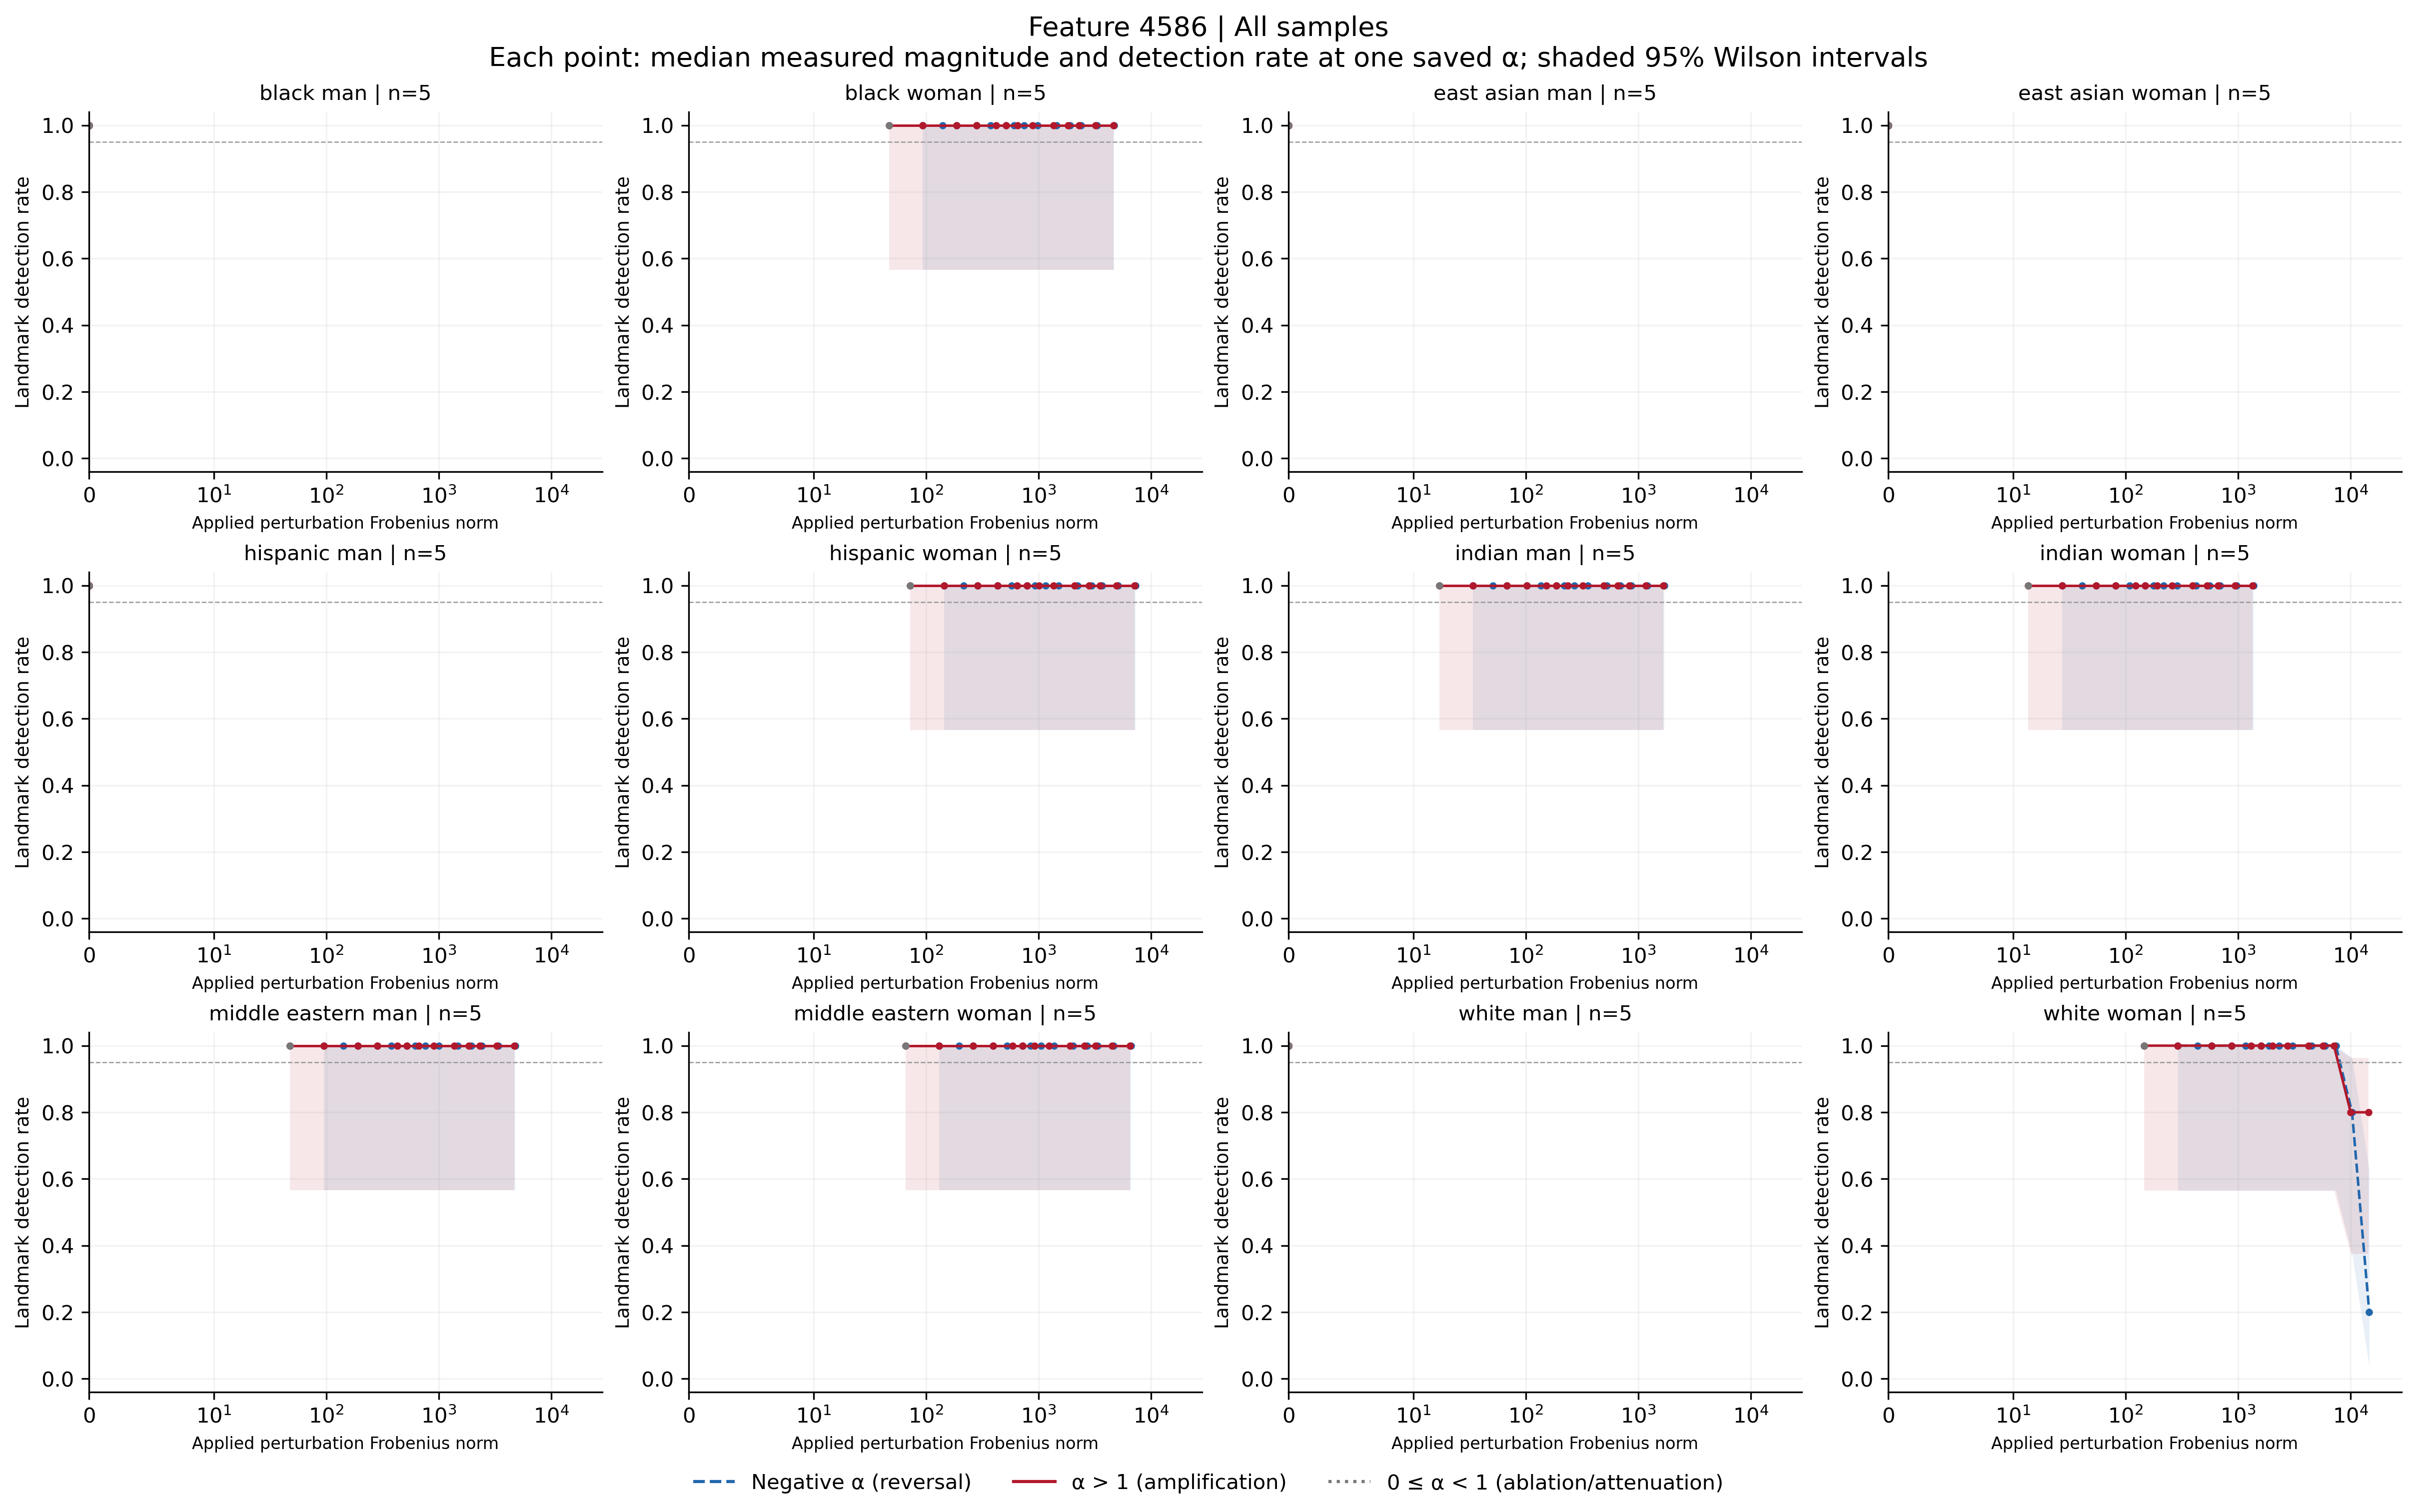

The data file committed next to this chart (first rows):
feature, group, cohort, alpha, n, seed_count, detected, detection_rate, ci_low, ci_high, ci_width, insufficient, status, median_delta_fro_applied, median_relative_delta_fro, branch
4586, black_man, all, -100, 5, 5, 5, 1.0, 0.5655, 1.0, 0.4345, False, exploratory_sample, 0.0, 0.0, negative
4586, black_man, all, -70, 5, 5, 5, 1.0, 0.5655, 1.0, 0.4345, False, exploratory_sample, 0.0, 0.0, negative
4586, black_man, all, -50, 5, 5, 5, 1.0, 0.5655, 1.0, 0.4345, False, exploratory_sample, 0.0, 0.0, negative
4586, black_man, all, -40, 5, 5, 5, 1.0, 0.5655, 1.0, 0.4345, False, exploratory_sample, 0.0, 0.0, negative
4586, black_man, all, -30, 5, 5, 5, 1.0, 0.5655, 1.0, 0.4345, False, exploratory_sample, 0.0, 0.0, negative
4586, black_man, all, -20, 5, 5, 5, 1.0, 0.5655, 1.0, 0.4345, False, exploratory_sample, 0.0, 0.0, negative
4586, black_man, all, -15, 5, 5, 5, 1.0, 0.5655, 1.0, 0.4345, False, exploratory_sample, 0.0, 0.0, negative
4586, black_man, all, -12, 5, 5, 5, 1.0, 0.5655, 1.0, 0.4345, False, exploratory_sample, 0.0, 0.0, negative
4586, black_man, all, -10, 5, 5, 5, 1.0, 0.5655, 1.0, 0.4345, False, exploratory_sample, 0.0, 0.0, negative
4586, black_man, all, -7, 5, 5, 5, 1.0, 0.5655, 1.0, 0.4345, False, exploratory_sample, 0.0, 0.0, negative
4586, black_man, all, -5, 5, 5, 5, 1.0, 0.5655, 1.0, 0.4345, False, exploratory_sample, 0.0, 0.0, negative
4586, black_man, all, -3, 5, 5, 5, 1.0, 0.5655, 1.0, 0.4345, False, exploratory_sample, 0.0, 0.0, negative
4586, black_man, all, -2, 5, 5, 5, 1.0, 0.5655, 1.0, 0.4345, False, exploratory_sample, 0.0, 0.0, negative
4586, black_man, all, -1, 5, 5, 5, 1.0, 0.5655, 1.0, 0.4345, False, exploratory_sample, 0.0, 0.0, negative
4586, black_man, all, 0, 5, 5, 5, 1.0, 0.5655, 1.0, 0.4345, False, exploratory_sample, 0.0, 0.0, attenuation_or_ablation
4586, black_man, all, 1, 5, 5, 5, 1.0, 0.5655, 1.0, 0.4345, False, exploratory_sample, 0.0, 0.0, baseline
4586, black_man, all, 2, 5, 5, 5, 1.0, 0.5655, 1.0, 0.4345, False, exploratory_sample, 0.0, 0.0, positive
4586, black_man, all, 3, 5, 5, 5, 1.0, 0.5655, 1.0, 0.4345, False, exploratory_sample, 0.0, 0.0, positive
4586, black_man, all, 5, 5, 5, 5, 1.0, 0.5655, 1.0, 0.4345, False, exploratory_sample, 0.0, 0.0, positive
4586, black_man, all, 7, 5, 5, 5, 1.0, 0.5655, 1.0, 0.4345, False, exploratory_sample, 0.0, 0.0, positive
4586, black_man, all, 10, 5, 5, 5, 1.0, 0.5655, 1.0, 0.4345, False, exploratory_sample, 0.0, 0.0, positive
4586, black_man, all, 12, 5, 5, 5, 1.0, 0.5655, 1.0, 0.4345, False, exploratory_sample, 0.0, 0.0, positive
4586, black_man, all, 15, 5, 5, 5, 1.0, 0.5655, 1.0, 0.4345, False, exploratory_sample, 0.0, 0.0, positive
4586, black_man, all, 20, 5, 5, 5, 1.0, 0.5655, 1.0, 0.4345, False, exploratory_sample, 0.0, 0.0, positive
4586, black_man, all, 30, 5, 5, 5, 1.0, 0.5655, 1.0, 0.4345, False, exploratory_sample, 0.0, 0.0, positive
4586, black_man, all, 40, 5, 5, 5, 1.0, 0.5655, 1.0, 0.4345, False, exploratory_sample, 0.0, 0.0, positive
4586, black_man, all, 50, 5, 5, 5, 1.0, 0.5655, 1.0, 0.4345, False, exploratory_sample, 0.0, 0.0, positive
4586, black_man, all, 70, 5, 5, 5, 1.0, 0.5655, 1.0, 0.4345, False, exploratory_sample, 0.0, 0.0, positive
4586, black_man, all, 100, 5, 5, 5, 1.0, 0.5655, 1.0, 0.4345, False, exploratory_sample, 0.0, 0.0, positive
4586, black_woman, all, -100, 5, 5, 5, 1.0, 0.5655, 1.0, 0.4345, False, exploratory_sample, 4720, 1.53, negative
4586, black_woman, all, -70, 5, 5, 5, 1.0, 0.5655, 1.0, 0.4345, False, exploratory_sample, 3318, 1.076, negative
4586, black_woman, all, -50, 5, 5, 5, 1.0, 0.5655, 1.0, 0.4345, False, exploratory_sample, 2383, 0.7728, negative
4586, black_woman, all, -40, 5, 5, 5, 1.0, 0.5655, 1.0, 0.4345, False, exploratory_sample, 1916, 0.6213, negative
4586, black_woman, all, -30, 5, 5, 5, 1.0, 0.5655, 1.0, 0.4345, False, exploratory_sample, 1449, 0.4697, negative
4586, black_woman, all, -20, 5, 5, 5, 1.0, 0.5655, 1.0, 0.4345, False, exploratory_sample, 981.3, 0.3182, negative
4586, black_woman, all, -15, 5, 5, 5, 1.0, 0.5655, 1.0, 0.4345, False, exploratory_sample, 747.7, 0.2424, negative
4586, black_woman, all, -12, 5, 5, 5, 1.0, 0.5655, 1.0, 0.4345, False, exploratory_sample, 607.5, 0.197, negative
4586, black_woman, all, -10, 5, 5, 5, 1.0, 0.5655, 1.0, 0.4345, False, exploratory_sample, 514, 0.1667, negative
4586, black_woman, all, -7, 5, 5, 5, 1.0, 0.5655, 1.0, 0.4345, False, exploratory_sample, 373.8, 0.1212, negative
4586, black_woman, all, -5, 5, 5, 5, 1.0, 0.5655, 1.0, 0.4345, False, exploratory_sample, 280.4, 0.09092, negative
4586, black_woman, all, -3, 5, 5, 5, 1.0, 0.5655, 1.0, 0.4345, False, exploratory_sample, 186.9, 0.06061, negative
4586, black_woman, all, -2, 5, 5, 5, 1.0, 0.5655, 1.0, 0.4345, False, exploratory_sample, 140.2, 0.04546, negative
4586, black_woman, all, -1, 5, 5, 5, 1.0, 0.5655, 1.0, 0.4345, False, exploratory_sample, 93.46, 0.03031, negative
4586, black_woman, all, 0, 5, 5, 5, 1.0, 0.5655, 1.0, 0.4345, False, exploratory_sample, 46.73, 0.01515, attenuation_or_ablation
4586, black_woman, all, 1, 5, 5, 5, 1.0, 0.5655, 1.0, 0.4345, False, exploratory_sample, 0.0, 0.0, baseline
4586, black_woman, all, 2, 5, 5, 5, 1.0, 0.5655, 1.0, 0.4345, False, exploratory_sample, 46.73, 0.01515, positive
4586, black_woman, all, 3, 5, 5, 5, 1.0, 0.5655, 1.0, 0.4345, False, exploratory_sample, 93.46, 0.03031, positive
4586, black_woman, all, 5, 5, 5, 5, 1.0, 0.5655, 1.0, 0.4345, False, exploratory_sample, 186.9, 0.06061, positive
4586, black_woman, all, 7, 5, 5, 5, 1.0, 0.5655, 1.0, 0.4345, False, exploratory_sample, 280.4, 0.09092, positive
4586, black_woman, all, 10, 5, 5, 5, 1.0, 0.5655, 1.0, 0.4345, False, exploratory_sample, 420.6, 0.1364, positive
4586, black_woman, all, 12, 5, 5, 5, 1.0, 0.5655, 1.0, 0.4345, False, exploratory_sample, 514, 0.1667, positive
4586, black_woman, all, 15, 5, 5, 5, 1.0, 0.5655, 1.0, 0.4345, False, exploratory_sample, 654.2, 0.2121, positive
4586, black_woman, all, 20, 5, 5, 5, 1.0, 0.5655, 1.0, 0.4345, False, exploratory_sample, 887.9, 0.2879, positive
4586, black_woman, all, 30, 5, 5, 5, 1.0, 0.5655, 1.0, 0.4345, False, exploratory_sample, 1355, 0.4394, positive
4586, black_woman, all, 40, 5, 5, 5, 1.0, 0.5655, 1.0, 0.4345, False, exploratory_sample, 1822, 0.591, positive
4586, black_woman, all, 50, 5, 5, 5, 1.0, 0.5655, 1.0, 0.4345, False, exploratory_sample, 2290, 0.7425, positive
4586, black_woman, all, 70, 5, 5, 5, 1.0, 0.5655, 1.0, 0.4345, False, exploratory_sample, 3224, 1.046, positive
4586, black_woman, all, 100, 5, 5, 5, 1.0, 0.5655, 1.0, 0.4345, False, exploratory_sample, 4626, 1.5, positive
4586, east_asian_man, all, -100, 5, 5, 5, 1.0, 0.5655, 1.0, 0.4345, False, exploratory_sample, 0.0, 0.0, negative
4586, east_asian_man, all, -70, 5, 5, 5, 1.0, 0.5655, 1.0, 0.4345, False, exploratory_sample, 0.0, 0.0, negative
... 288 more rows
